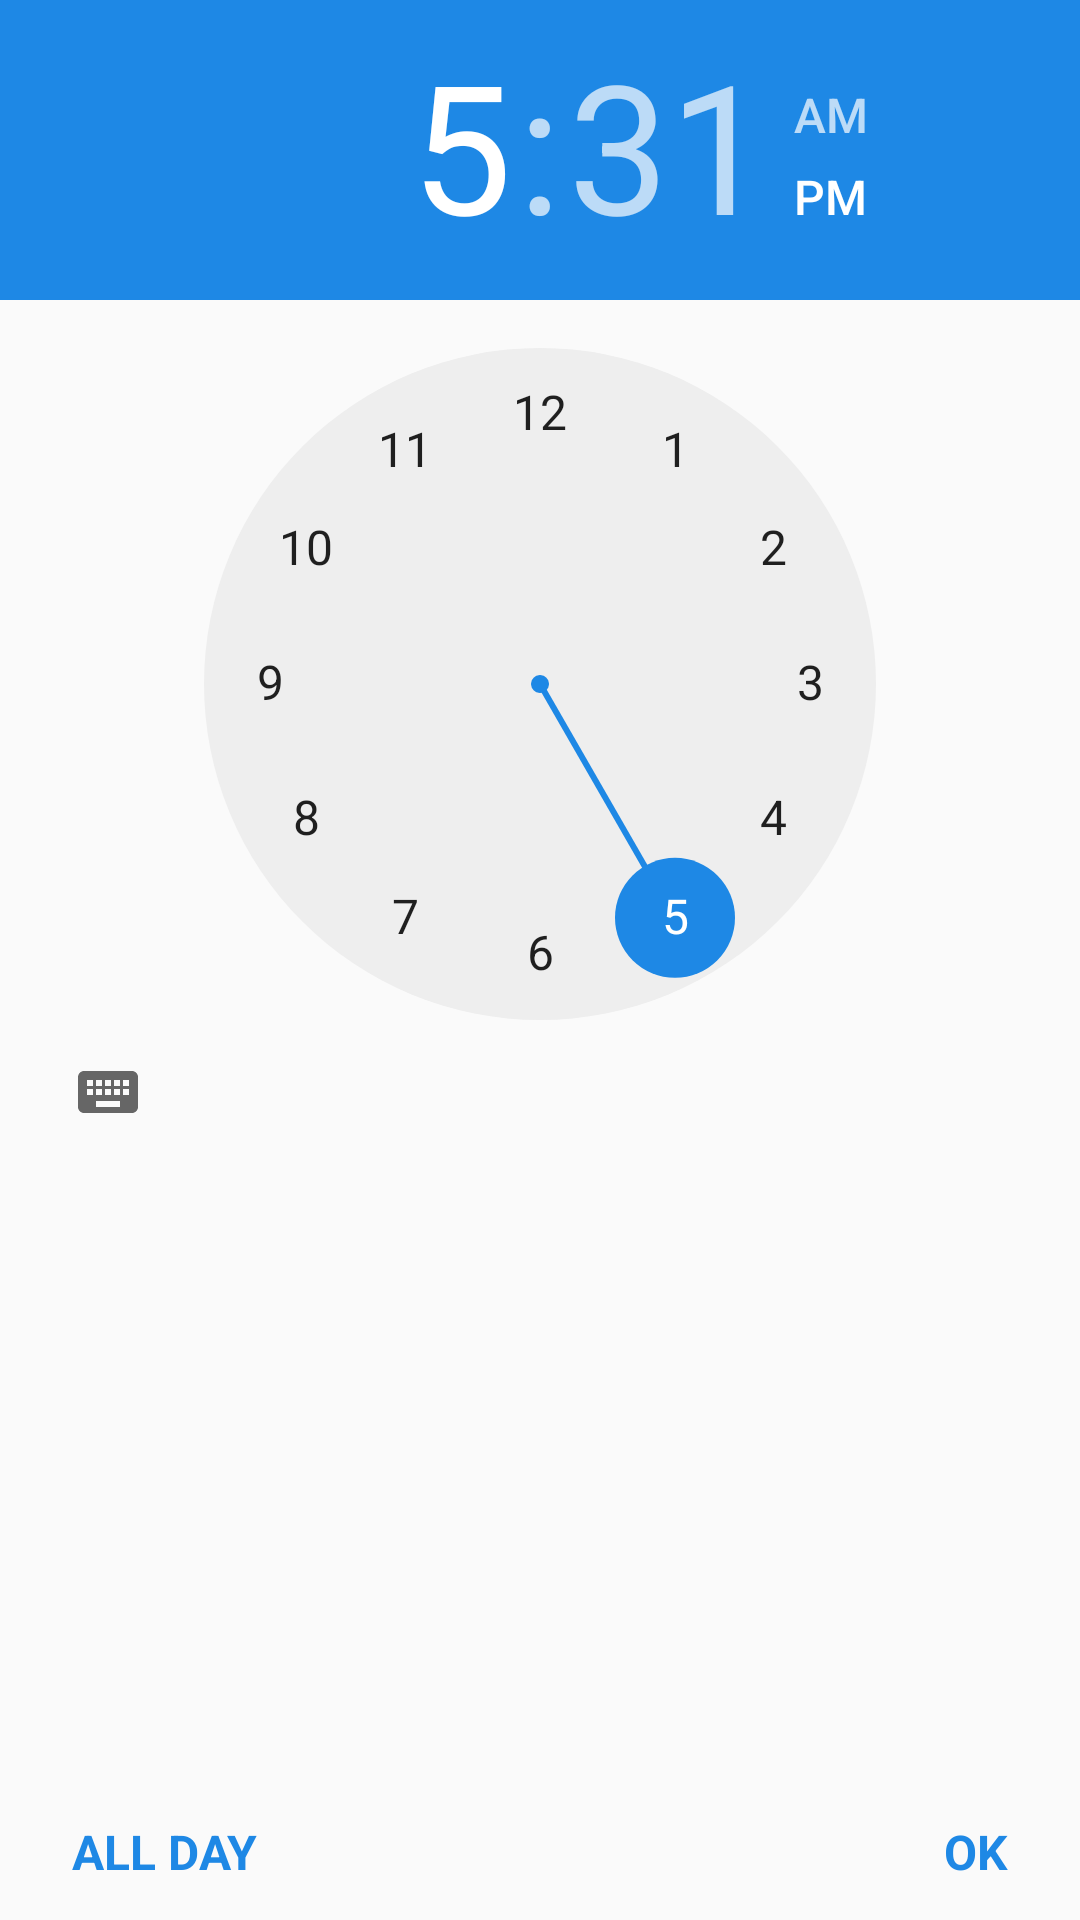

Write the Android layout XML for this screen, with the resource values it uses.
<!-- AndroidManifest.xml: application theme AppTheme -->
<!-- res/layout/time_picker.xml -->
<?xml version="1.0" encoding="utf-8"?>
<LinearLayout xmlns:android="http://schemas.android.com/apk/res/android"
    android:orientation="vertical" android:layout_width="match_parent"
    android:layout_height="match_parent">



    <TimePicker

        android:id="@+id/time_picker"
        android:layout_width="match_parent"
        android:layout_height="match_parent"
        android:layout_weight="1">

    </TimePicker>

    <LinearLayout
        android:layout_marginTop="12dp"
        android:paddingBottom="12dp"
        android:layout_width="match_parent"
        android:layout_height="wrap_content"
        android:orientation="horizontal">

        <TextView
            android:textStyle="bold"
            android:layout_width="0dp"
            android:layout_weight="1"
            android:id="@+id/time_picker_ALLDAY"
            android:gravity="left"

            android:paddingRight="24dp"
            android:paddingLeft="24dp"
            android:layout_height="wrap_content"
            android:text="ALL DAY"
            android:textColor="@color/colorPrimary"
            android:textSize="16dp"
            />

        <TextView
            android:textStyle="bold"
            android:layout_weight="1"
        android:id="@+id/time_picker_OK"
        android:gravity="right"

        android:paddingRight="24dp"
        android:paddingLeft="24dp"
        android:layout_height="wrap_content"
        android:text="OK"
        android:textColor="@color/colorPrimary"
        android:textSize="16dp"
            android:layout_width="0dp" />


    </LinearLayout>


</LinearLayout>
<!-- resources referenced by this layout -->
<resources>
  <color name="colorPrimary">#1E88E5</color>
  <style name="AppTheme" parent="Theme.AppCompat.Light.DarkActionBar">
          
          <item name="colorPrimary">@color/colorPrimary</item>
          <item name="colorPrimaryDark">@color/colorPrimaryDark</item>
          <item name="colorAccent">@color/colorAccent</item>
      </style>
  <color name="colorPrimaryDark">#1976D2</color>
  <color name="colorAccent">@color/colorPrimary</color>
</resources>
